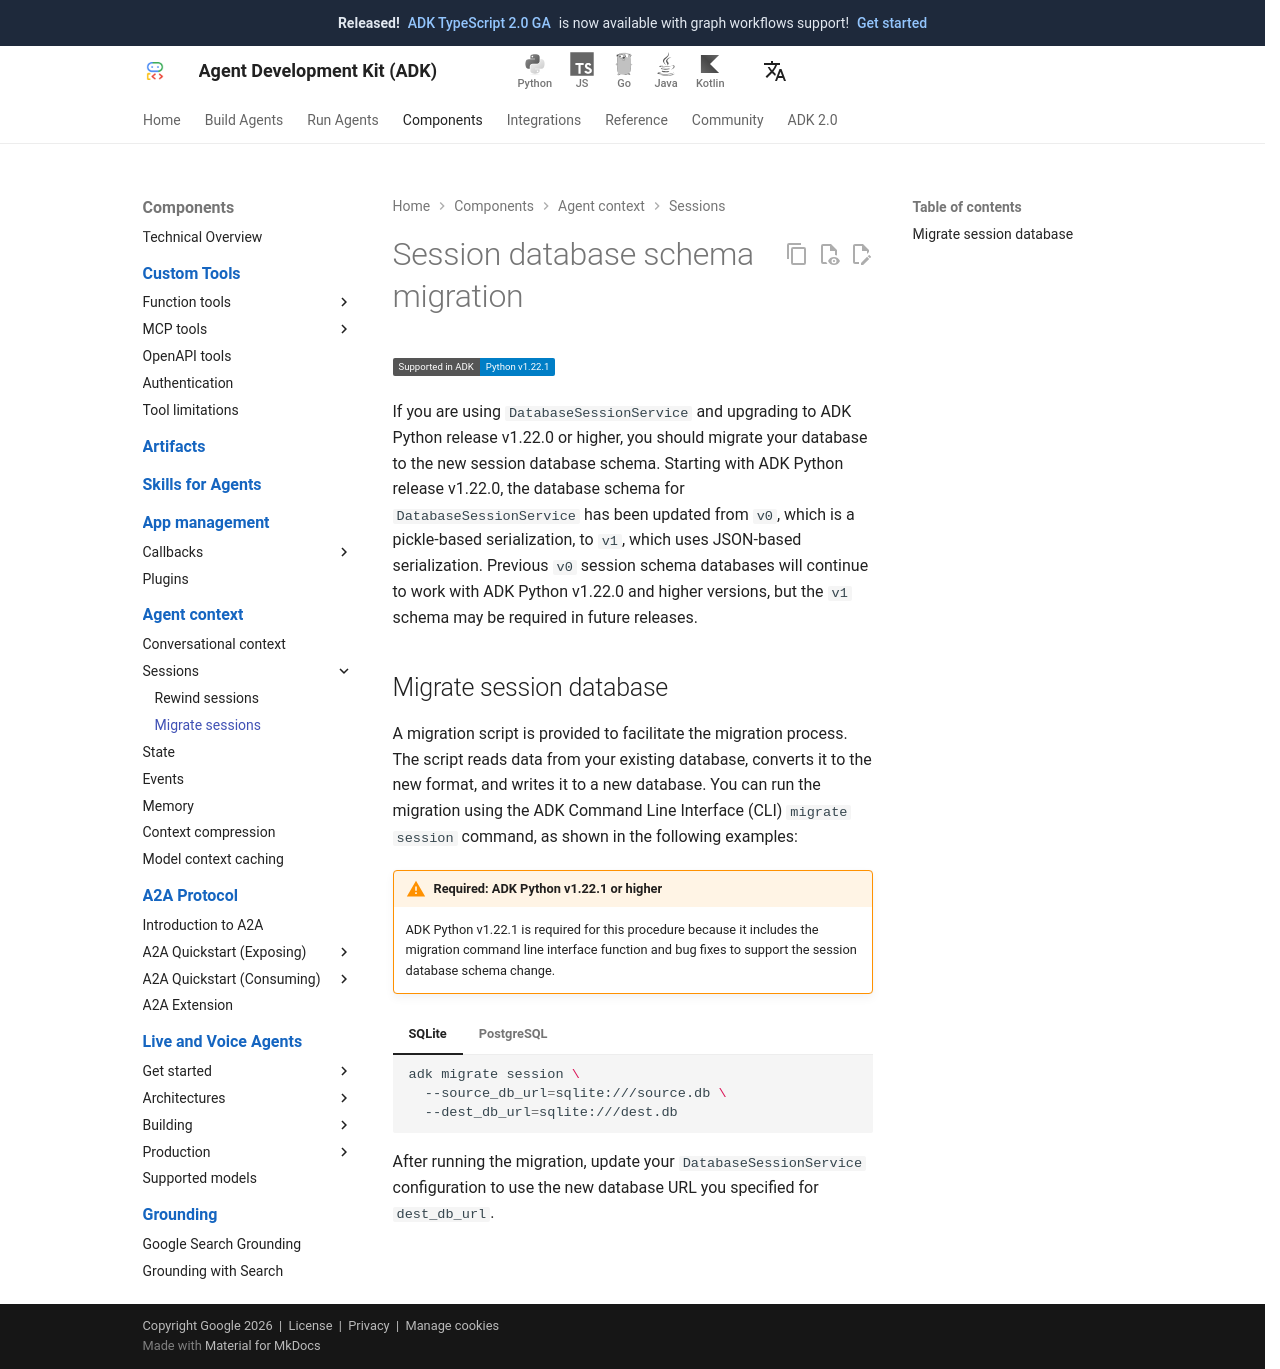

repository: adk-labs/adk-docs · page: sessions/session/migrate/index.html · generator: mkdocs

# Session database schema migration

<div class="language-support-tag">
  <span class="lst-supported">Supported in ADK</span><span class="lst-python">Python v1.22.1</span>
</div>

If you are using `DatabaseSessionService` and upgrading to ADK Python release
v1.22.0 or higher, you should migrate your database to the new session database
schema. Starting with ADK Python release v1.22.0, the database schema for
`DatabaseSessionService` has been updated from `v0`, which is a pickle-based
serialization, to `v1`, which uses JSON-based serialization. Previous `v0` session
schema databases will continue to work with ADK Python v1.22.0 and higher versions,
but the `v1` schema may be required in future releases.


## Migrate session database

A migration script is provided to facilitate the migration process. The script
reads data from your existing database, converts it to the new format, and
writes it to a new database. You can run the migration using the ADK Command
Line Interface (CLI) `migrate session` command, as shown in the following examples:

!!! warning "Required: ADK Python v1.22.1 or higher"

    ADK Python v1.22.1 is required for this procedure because it includes the
    migration command line interface function and bug fixes to support the session
    database schema change.

=== "SQLite"

    ```bash
    adk migrate session \
      --source_db_url=sqlite:///source.db \
      --dest_db_url=sqlite:///dest.db
    ```

=== "PostgreSQL"

    ```bash
    adk migrate session \
      --source_db_url=postgresql://localhost:5432/v0 \
      --dest_db_url=postgresql://localhost:5432/v1
    ```

After running the migration, update your `DatabaseSessionService` configuration
to use the new database URL you specified for `dest_db_url`.
